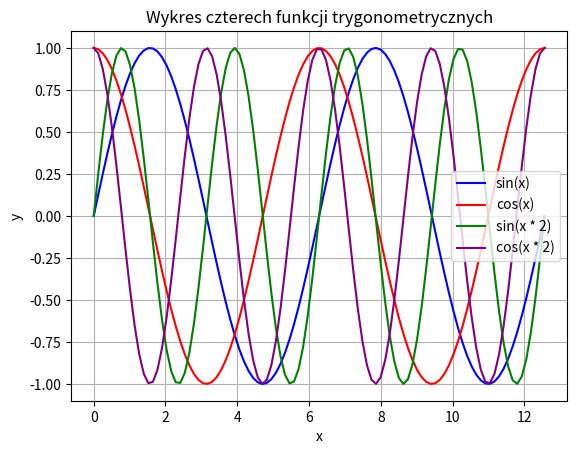

The script that saved this image:
# Utwórz w jednym oknie w dowolnej konfiguracji
# cztery wykresy funkcji y = sin(x), y=cos(x), y=sin(2*x), y=cos(2*x)

import numpy as np
import matplotlib.pyplot as plt

x = np.linspace(0, 4*np.pi, 100)

y1 = np.sin(x)
y2 = np.cos(x)
y3 = np.sin(2 * x)
y4 = np.cos(2 * x)

plt.plot(x, y1, label="sin(x)", color="blue")
plt.plot(x, y2, label="cos(x)", color="red")
plt.plot(x, y3, label="sin(x * 2)", color="green")
plt.plot(x, y4, label="cos(x * 2)", color="purple")

plt.title("Wykres czterech funkcji trygonometrycznych")
plt.xlabel("x")
plt.ylabel("y")
plt.grid(True)
plt.legend()
plt.show()
